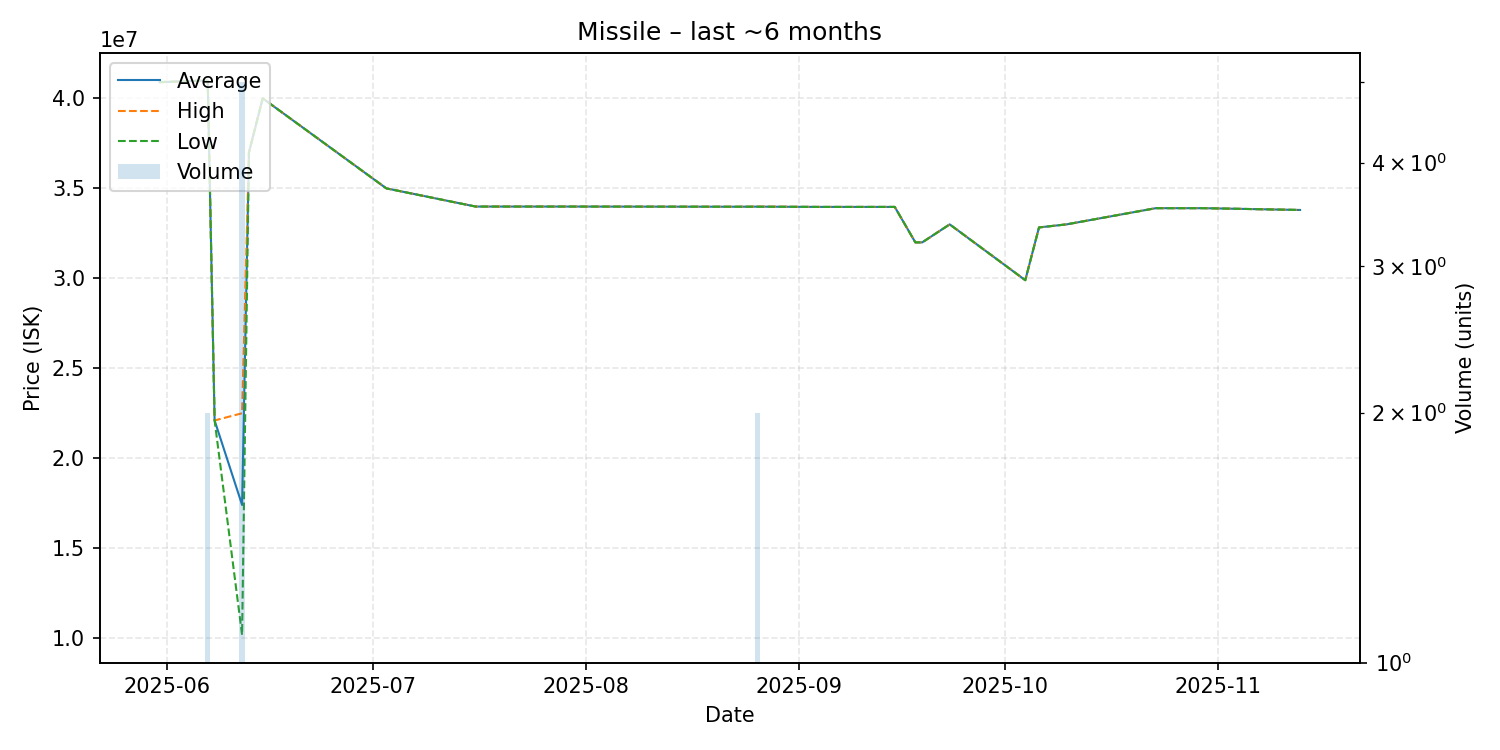

Source data for this figure (header and first rows):
date, average, highest, lowest, order_count, volume
2025-05-31, 40900000, 40900000, 40900000, 1, 1
2025-06-06, 40980000, 40980000, 40980000, 1, 1
2025-06-07, 40980000, 40980000, 40980000, 2, 2
2025-06-08, 22110000, 22110000, 22110000, 1, 1
2025-06-12, 17416000, 22510000, 10200000, 4, 5
2025-06-13, 37000000, 37000000, 37000000, 1, 1
2025-06-15, 40000000, 40000000, 40000000, 1, 1
2025-07-03, 35000000, 35000000, 35000000, 1, 1
2025-07-16, 33990000, 33990000, 33990000, 1, 1
2025-07-19, 33990000, 33990000, 33990000, 1, 1
2025-07-30, 33990000, 33990000, 33990000, 1, 1
2025-08-23, 33980000, 33980000, 33980000, 1, 1
2025-08-26, 33985000, 33990000, 33980000, 2, 2
2025-09-04, 33970000, 33970000, 33970000, 1, 1
2025-09-15, 33970000, 33970000, 33970000, 1, 1
2025-09-18, 32000000, 32000000, 32000000, 1, 1
2025-09-19, 32000000, 32000000, 32000000, 1, 1
2025-09-23, 33000000, 33000000, 33000000, 1, 1
2025-10-04, 29900000, 29900000, 29900000, 1, 1
2025-10-06, 32830000, 32830000, 32830000, 1, 1
2025-10-10, 33000000, 33000000, 33000000, 1, 1
2025-10-23, 33900000, 33900000, 33900000, 1, 1
2025-10-30, 33900000, 33900000, 33900000, 1, 1
2025-11-13, 33800000, 33800000, 33800000, 1, 1
